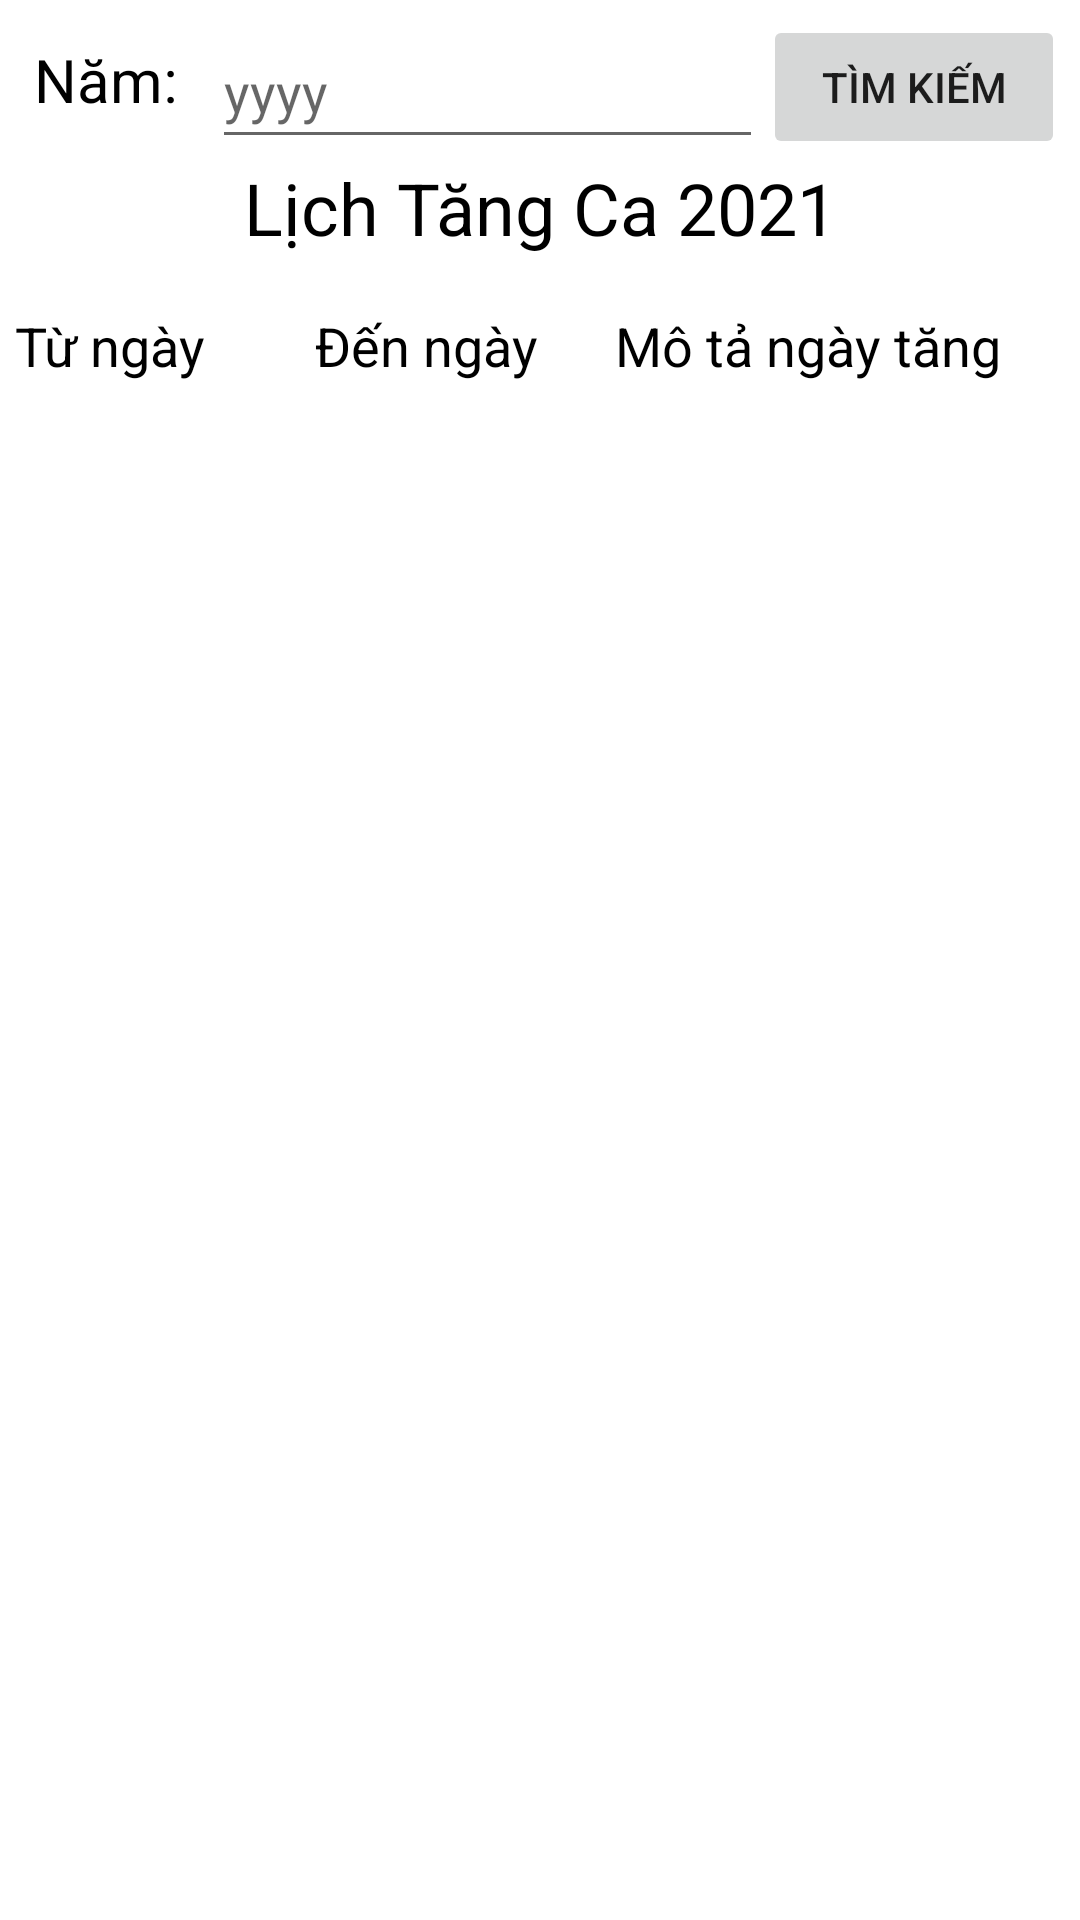

This screen was rendered from an Android layout file. Write that file and the resources it references.
<!-- AndroidManifest.xml: application theme Theme.Hr -->
<!-- res/layout/activity_request_over_time.xml -->
<?xml version="1.0" encoding="utf-8"?>
<FrameLayout xmlns:android="http://schemas.android.com/apk/res/android"
    xmlns:app="http://schemas.android.com/apk/res-auto"
    xmlns:tools="http://schemas.android.com/tools"
    android:layout_width="match_parent"
    android:layout_height="match_parent"
    tools:context=".RequestOverTimeActivity">

    <LinearLayout
        android:layout_width="match_parent"
        android:layout_height="match_parent"
        android:padding="15px"
        android:orientation="vertical">

        <LinearLayout
            android:layout_width="match_parent"
            android:layout_height="wrap_content">

            <TextView
                android:id="@+id/textView8"
                android:layout_width="wrap_content"
                android:layout_height="wrap_content"
                android:layout_weight="1"
                android:text="Năm: "
                android:textAlignment="center"
                android:textAllCaps="false"
                android:textColor="@color/black"
                android:textSize="20dp" />

            <EditText
                android:id="@+id/y_request_ot"
                android:layout_width="171dp"
                android:layout_height="match_parent"
                android:layout_weight="1"
                android:ems="10"
                android:hint="yyyy"
                android:inputType="textPersonName"
                android:textColor="@color/black" />

            <Button
                android:id="@+id/btnSearchRequestOt"
                android:layout_width="wrap_content"
                android:layout_height="wrap_content"
                android:layout_weight="1"
                android:outlineAmbientShadowColor="#FFFFFF"
                android:outlineSpotShadowColor="#FFFFFF"
                android:shadowColor="#FFFFFF"
                android:text="Tìm kiếm"
                app:rippleColor="#FFFFFF"
                app:strokeColor="#FFFFFF" />
        </LinearLayout>

        <TextView
            android:id="@+id/tvTitleRequestOt"
            android:layout_width="match_parent"
            android:layout_height="50dp"
            android:text="Lịch Tăng Ca 2021"
            android:textAlignment="center"
            android:textColor="@color/black"
            android:textSize="24sp" />

        <LinearLayout
            android:layout_width="match_parent"
            android:layout_height="24dp"
            android:orientation="horizontal">

            <TextView
                android:id="@+id/textView4"
                android:layout_width="100dp"
                android:layout_height="wrap_content"
                android:text="Từ ngày"
                android:textColor="@color/black"
                android:textSize="18sp" />

            <TextView
                android:id="@+id/textView6"
                android:layout_width="100dp"
                android:layout_height="wrap_content"
                android:text="Đến ngày"
                android:textColor="@color/black"
                android:textSize="18sp" />

            <TextView
                android:id="@+id/textView7"
                android:layout_width="129dp"
                android:layout_height="wrap_content"
                android:layout_weight="1"
                android:text="Mô tả ngày tăng ca"
                android:textColor="@color/black"
                android:textSize="18sp" />
        </LinearLayout>

        <ListView
            android:id="@+id/lvSpecialDate"
            android:layout_width="match_parent"
            android:layout_height="wrap_content" />

    </LinearLayout>

</FrameLayout>
<!-- resources referenced by this layout -->
<resources>
  <style name="Theme.Hr" parent="Theme.MaterialComponents.DayNight.DarkActionBar">
          
          <item name="colorPrimary">#046A38</item>
          <item name="colorPrimaryVariant">#2DC84D</item>
          <item name="colorOnPrimary">@color/white</item>
          
          <item name="colorSecondary">@color/teal_200</item>
          <item name="colorSecondaryVariant">@color/teal_700</item>
          <item name="colorOnSecondary">@color/black</item>
          
          <item name="android:statusBarColor" tools:targetApi="l">?attr/colorPrimaryVariant</item>
          
      </style>
  <!-- not gathered from this repository: default colours our renderer supplied (Android Studio template values) -->
  <color name="teal_200">#FF03DAC5</color>
  <color name="teal_700">#FF018786</color>
  <color name="black">#FF000000</color>
  <color name="white">#FFFFFFFF</color>
</resources>
